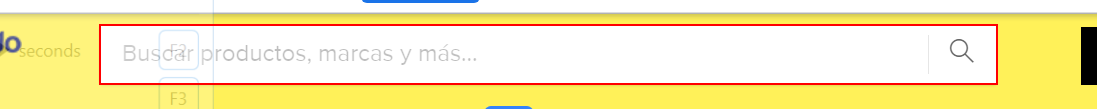
Workflow: Main(Autosaved)

Step 1: type [vDtbProductosAbuscar.Rows(0).Item(0).ToString] into the text box

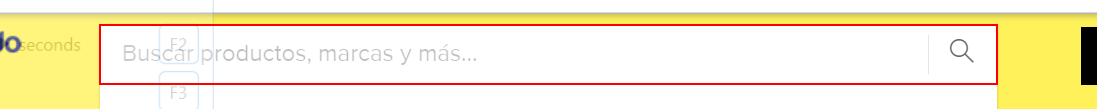
Step 2: type a value into the text box

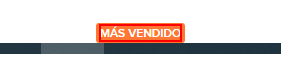
Step 3: find the label 'MÁS VENDIDO' in window '(1) Bicicletas | MercadoLibre ??' (chrome.exe)

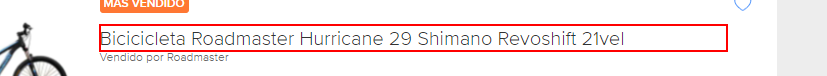
Step 4 [then]: get-text from the heading

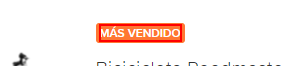
Step 5: Find Element 'LABEL' on the label 'MÁS VENDIDO' in window '(1) Bicicletas | MercadoLibre ??' (chrome.exe)

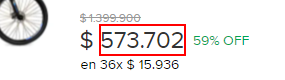
Step 6: get-text from the element

Step 7: Find Element 'LABEL' on the label 'MÁS VENDIDO' in window '(1) Bicicletas | MercadoLibre ??' (chrome.exe) (same screen as step 5)

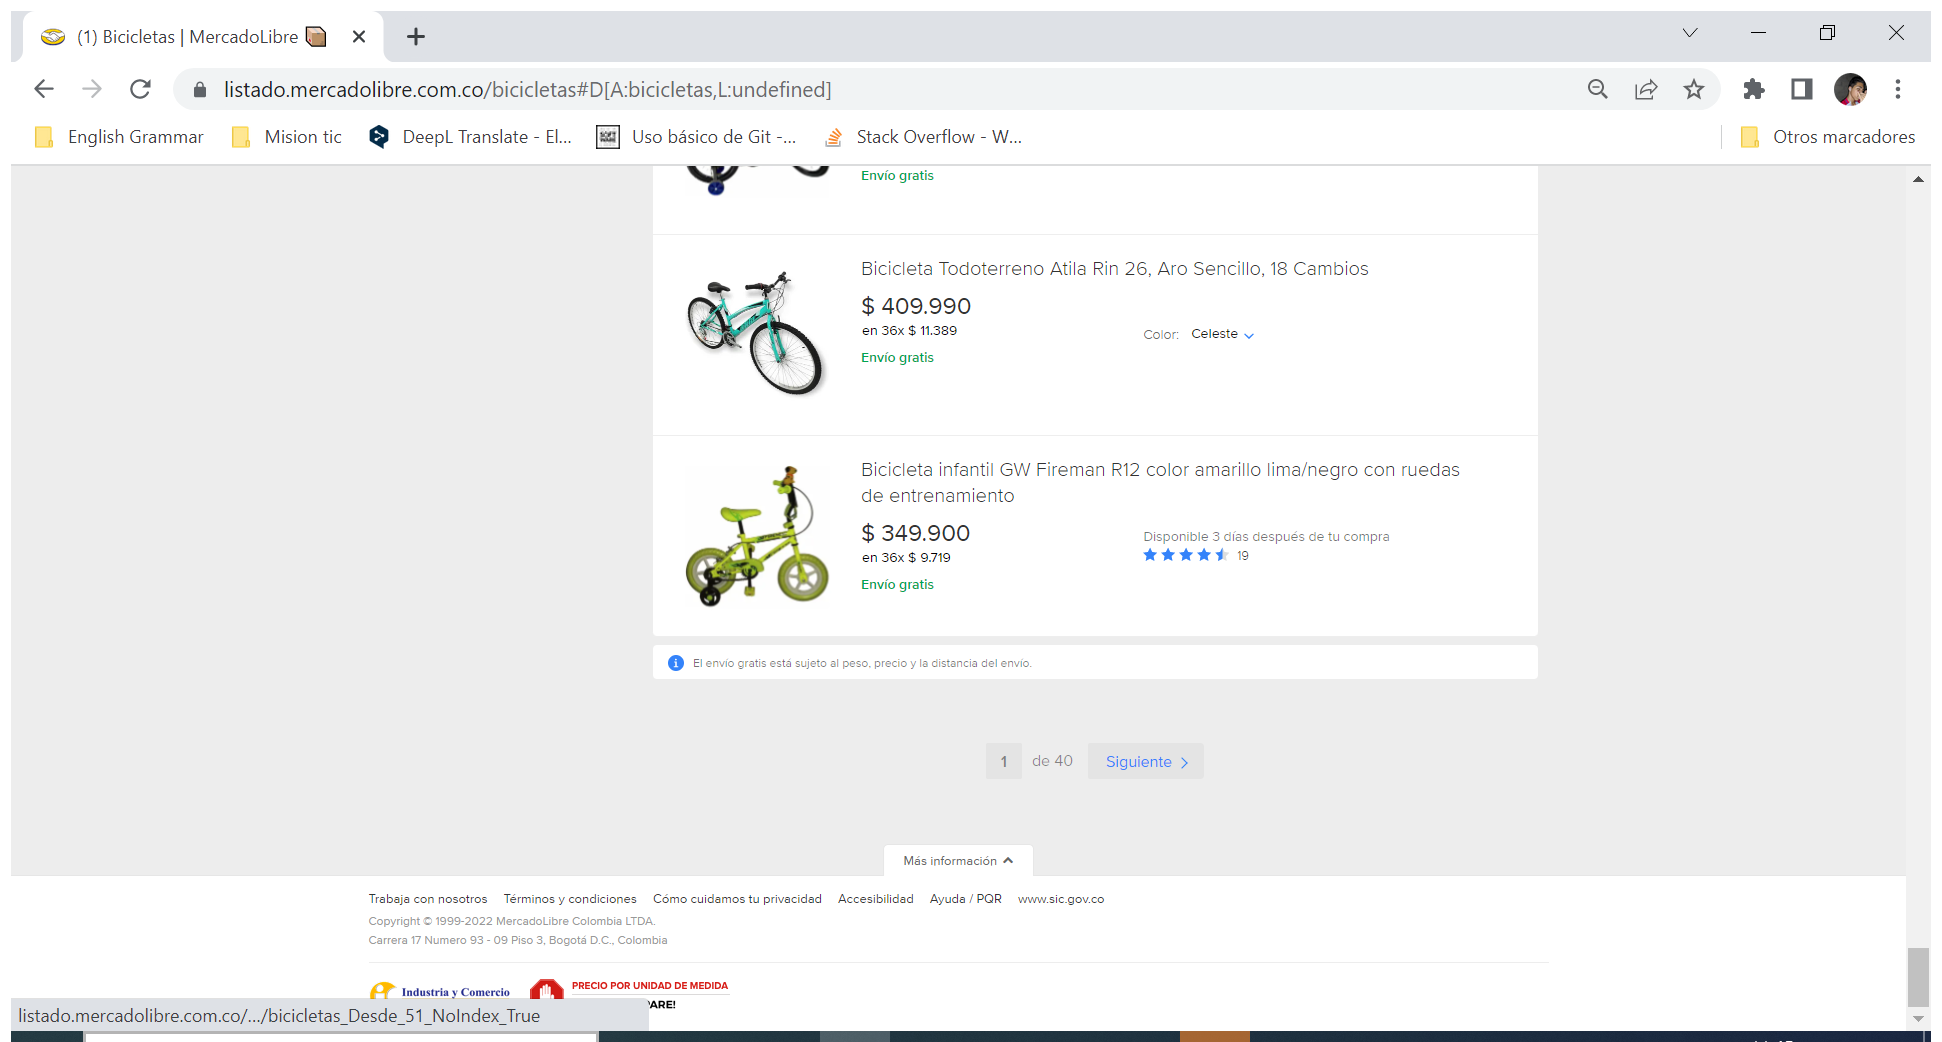
Step 8: Attach Browser '1Biciclet Page' (chrome.exe)

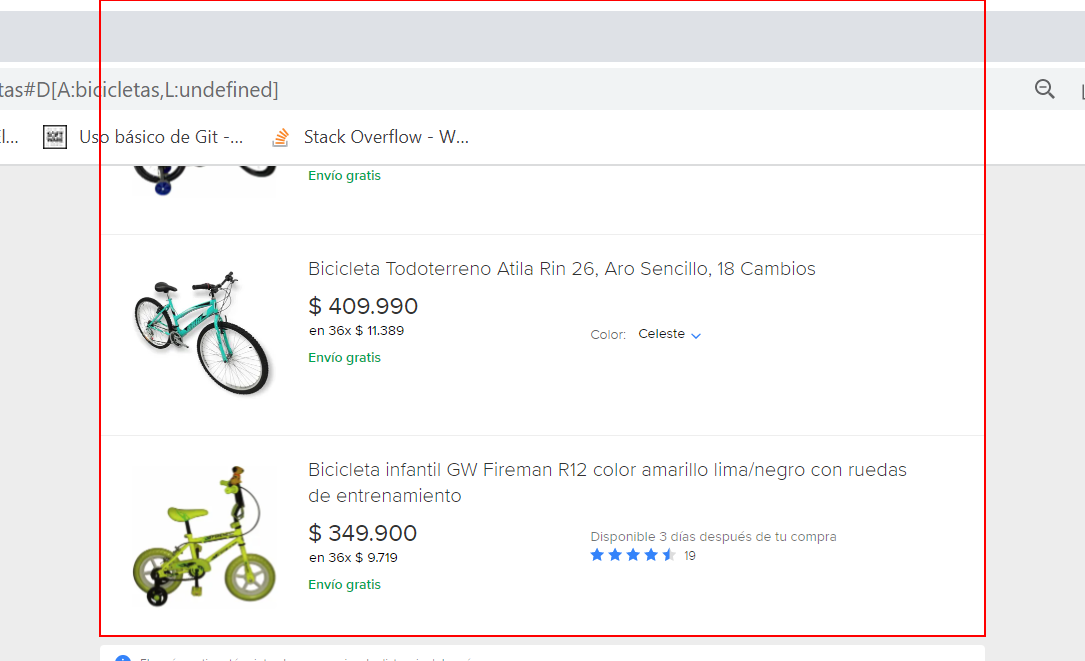
Step 9: get-text from the ol